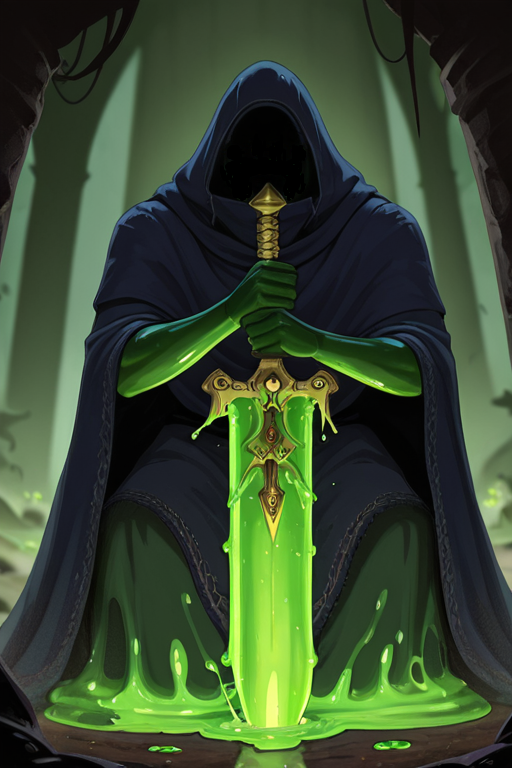
Generation parameters embedded in this image by AUTOMATIC1111 Stable Diffusion web UI or a fork of it (Forge, ...) (PNG 'parameters' text chunk):
best quality,Chthonic monster, green jelly monster digesting sword, nearby remnants from the war
Negative prompt: Cute,NSFW,bad quality
Steps: 20, Sampler: DPM++ 2M, Schedule type: Karras, CFG scale: 7, Seed: 3119499130, Size: 512x768, Model hash: bdb59bac77, Model: waiNSFWIllustrious_v140, Version: v1.10.1